Run: headless pygame with SDL's dummy video driver; simulated clock (each Clock.tick advances the game by its frame time, no real sleeping); random seed 0; keys injected as events and as key.get_pressed() state; no mouse input; restart key R tapped at the start of phases 3 and 4.
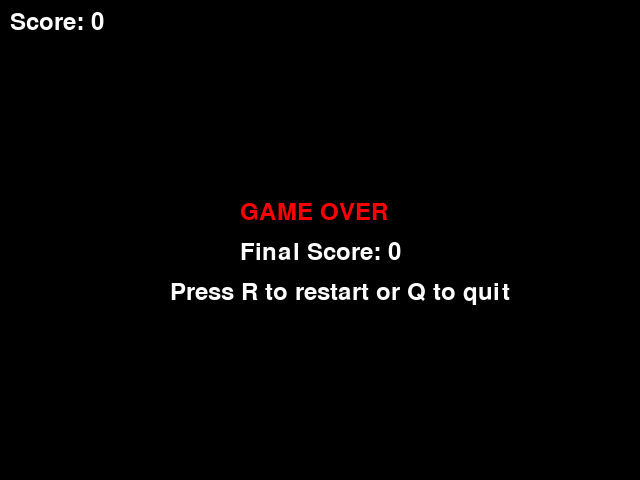
Frame 1 of 4 · flips 1–60 · no input
Frame 2 of 4 · flips 61–180 · tapped SPACE, RETURN · held RIGHT (→), D · screen unchanged from frame 1, image omitted
Frame 3 of 4 · flips 181–300 · tapped R · held DOWN (↓), S · screen unchanged from frame 2, image omitted
Frame 4 of 4 · flips 301–420 · tapped R · held LEFT (←), A, UP (↑), W · screen unchanged from frame 3, image omitted

The pygame program that drew these frames:

import pygame
import sys
from enum import Enum
from typing import List, Tuple

# Game settings
WINDOW_WIDTH = 640
WINDOW_HEIGHT = 480
GRID_SIZE = 20
GRID_WIDTH = WINDOW_WIDTH // GRID_SIZE
GRID_HEIGHT = WINDOW_HEIGHT // GRID_SIZE

# Colors (RGB)
BLACK = (0, 0, 0)
WHITE = (255, 255, 255)
GREEN = (0, 255, 0)
RED = (255, 0, 0)
DARK_GREEN = (0, 128, 0)
BLUE = (0, 0, 255)

# FPS
FPS = 10


class Direction(Enum):
    """Enum for the possible directions of the snake"""

    UP = (0, -1)
    DOWN = (0, 1)
    LEFT = (-1, 0)
    RIGHT = (1, 0)


class Position:
    """Class to represent a position on the grid"""

    def __init__(self, x: int, y: int):
        self.x = x
        self.y = y

    def __eq__(self, other):
        if isinstance(other, Position):
            return self.x == other.x and self.y == other.y
        return False

    def __add__(self, direction: Direction):
        dx, dy = direction.value
        return Position(self.x + dx, self.y + dy)

    def to_pixel(self) -> Tuple[int, int]:
        """Converts grid position to pixels"""
        return (self.x * GRID_SIZE, self.y * GRID_SIZE)


class Food:
    """Class to represent the food"""

    def __init__(self):
        self.position = self._generate_position()

    def _generate_position(self) -> Position:
        """Generates a random position for the food"""
        import random

        x = random.randint(0, GRID_WIDTH - 1)
        y = random.randint(0, GRID_HEIGHT - 1)
        return Position(x, y)

    def respawn(self, snake_positions: List[Position]):
        """Respawns the food avoiding the snake"""
        while True:
            self.position = self._generate_position()
            if self.position not in snake_positions:
                break

    def draw(self, screen: pygame.Surface):
        """Draws the food on the screen"""
        pixel_pos = self.position.to_pixel()
        pygame.draw.rect(
            screen, RED, (pixel_pos[0], pixel_pos[1], GRID_SIZE, GRID_SIZE)
        )


class Snake:
    """Class to represent the snake"""

    def __init__(self):
        # Initial position at the center of the screen
        center_x = GRID_WIDTH // 2
        center_y = GRID_HEIGHT // 2

        self.body = [
            Position(center_x, center_y),
            Position(center_x - 1, center_y),
            Position(center_x - 2, center_y),
        ]
        self.direction = Direction.RIGHT
        self.next_direction = Direction.RIGHT # Buffer for direction changes
        self.grow_pending = False

    def move(self):
        """Moves the snake one position in the current direction"""
        # Update direction if a new one is set
        self.direction = self.next_direction

        # Calculate new head position
        new_head = self.body[0] + self.direction

        # Add new head
        self.body.insert(0, new_head)

        # Remove the tail if not growing
        if not self.grow_pending:
            self.body.pop()
        else:
            self.grow_pending = False

    def change_direction(self, new_direction: Direction):
        """Changes the snake's direction (prevents reverse movement)"""
        # Prevent the snake from moving in the opposite direction
        opposite_directions = {
            Direction.UP: Direction.DOWN,
            Direction.DOWN: Direction.UP,
            Direction.LEFT: Direction.RIGHT,
            Direction.RIGHT: Direction.LEFT,
        }

        if new_direction != opposite_directions.get(self.direction):
            self.next_direction = new_direction

    def grow(self):
        """Marks that the snake should grow on the next move"""
        self.grow_pending = True

    def check_collision(self) -> bool:
        """Checks if the snake has collided with the borders or with itself"""
        head = self.body[0]

        # Collision with borders
        if (
            head.x < 0
            or head.x >= GRID_WIDTH
            or head.y < 0
            or head.y >= GRID_HEIGHT
        ):
            return True

        # Collision with the snake's own body
        if head in self.body[1:]:
            return True

        return False

    def ate_food(self, food: Food) -> bool:
        """Checks if the snake has eaten the food"""
        return self.body[0] == food.position

    def draw(self, screen: pygame.Surface):
        """Draws the snake on the screen"""
        for i, segment in enumerate(self.body):
            pixel_pos = segment.to_pixel()
            # Head in a different color
            color = DARK_GREEN if i == 0 else GREEN
            pygame.draw.rect(
                screen,
                color,
                (pixel_pos[0], pixel_pos[1], GRID_SIZE, GRID_SIZE),
            )
            # Border for better visualization
            pygame.draw.rect(
                screen,
                BLACK,
                (pixel_pos[0], pixel_pos[1], GRID_SIZE, GRID_SIZE),
                1,
            )


class Game:
    """Main game class"""

    def __init__(self):
        pygame.init()
        self.screen = pygame.display.set_mode((WINDOW_WIDTH, WINDOW_HEIGHT))
        pygame.display.set_caption("Snake Game")
        self.clock = pygame.time.Clock()
        self.font = pygame.font.Font(None, 36)

        self.reset_game()

    def reset_game(self):
        """Resets the game"""
        self.snake = Snake()
        self.food = Food()
        self.score = 0
        self.game_over = False
        self.paused = False
        self.direction_changed_this_frame = False

        # Ensure that food does not spawn on the snake
        self.food.respawn(self.snake.body)

    def handle_events(self):
        """Handles pygame events"""
        # Reset the flag at the start of each frame
        self.direction_changed_this_frame = False

        for event in pygame.event.get():
            if event.type == pygame.QUIT:
                return False

            elif event.type == pygame.KEYDOWN:
                if self.game_over:
                    if event.key == pygame.K_r:
                        self.reset_game()
                    elif event.key == pygame.K_q:
                        return False
                else:
                    # Movement controls - only 1 per frame
                    if not self.direction_changed_this_frame:
                        if event.key == pygame.K_UP or event.key == pygame.K_w:
                            self.snake.change_direction(Direction.UP)
                            self.direction_changed_this_frame = True
                        elif event.key == pygame.K_DOWN or event.key == pygame.K_s:
                            self.snake.change_direction(Direction.DOWN)
                            self.direction_changed_this_frame = True
                        elif event.key == pygame.K_LEFT or event.key == pygame.K_a:
                            self.snake.change_direction(Direction.LEFT)
                            self.direction_changed_this_frame = True
                        elif (
                            event.key == pygame.K_RIGHT or event.key == pygame.K_d
                        ):
                            self.snake.change_direction(Direction.RIGHT)
                            self.direction_changed_this_frame = True
                    
                    if event.key == pygame.K_SPACE:
                        was_paused = self.paused
                        self.paused = not self.paused
                        
                        # Clear the buffer when exiting pause
                        if was_paused and not self.paused:
                            self.snake.next_direction = self.snake.direction
                            
                    elif event.key == pygame.K_r:
                        self.reset_game()

        return True

    def update(self):
        """Updates the game logic"""
        if self.game_over or self.paused:
            return

        # Move the snake
        self.snake.move()

        # Check collisions
        if self.snake.check_collision():
            self.game_over = True
            return

        # Check if ate food
        if self.snake.ate_food(self.food):
            self.snake.grow()
            self.score += 10
            self.food.respawn(self.snake.body)

    def draw_text(self, text: str, x: int, y: int, color=WHITE):
        """Draws text on the screen"""
        text_surface = self.font.render(text, True, color)
        self.screen.blit(text_surface, (x, y))

    def draw(self):
        """Draws all elements on the screen"""
        # Clear the screen
        self.screen.fill(BLACK)

        if not self.game_over:
            # Desenha a cobra e a comida
            self.snake.draw(self.screen)
            self.food.draw(self.screen)

        # Draw the score
        self.draw_text(f"Score: {self.score}", 10, 10)

        # Draw status messages
        if self.paused:
            self.draw_text(
                "PAUSED", WINDOW_WIDTH // 2 - 50, WINDOW_HEIGHT // 2, BLUE
            )
            self.draw_text(
                "Press SPACE to continue",
                WINDOW_WIDTH // 2 - 120,
                WINDOW_HEIGHT // 2 + 40,
            )

        elif self.game_over:
            self.draw_text(
                "GAME OVER",
                WINDOW_WIDTH // 2 - 80,
                WINDOW_HEIGHT // 2 - 40,
                RED,
            )
            self.draw_text(
                f"Final Score: {self.score}",
                WINDOW_WIDTH // 2 - 80,
                WINDOW_HEIGHT // 2,
            )
            self.draw_text(
                "Press R to restart or Q to quit",
                WINDOW_WIDTH // 2 - 150,
                WINDOW_HEIGHT // 2 + 40,
            )

        # Update the screen
        pygame.display.flip()

    def run(self):
        """Main game loop"""
        running = True

        while running:
            running = self.handle_events()
            self.update()
            self.draw()
            self.clock.tick(FPS)

        pygame.quit()
        sys.exit()


def main():
    """Main function"""
    game = Game()
    game.run()


if __name__ == "__main__":
    main()
